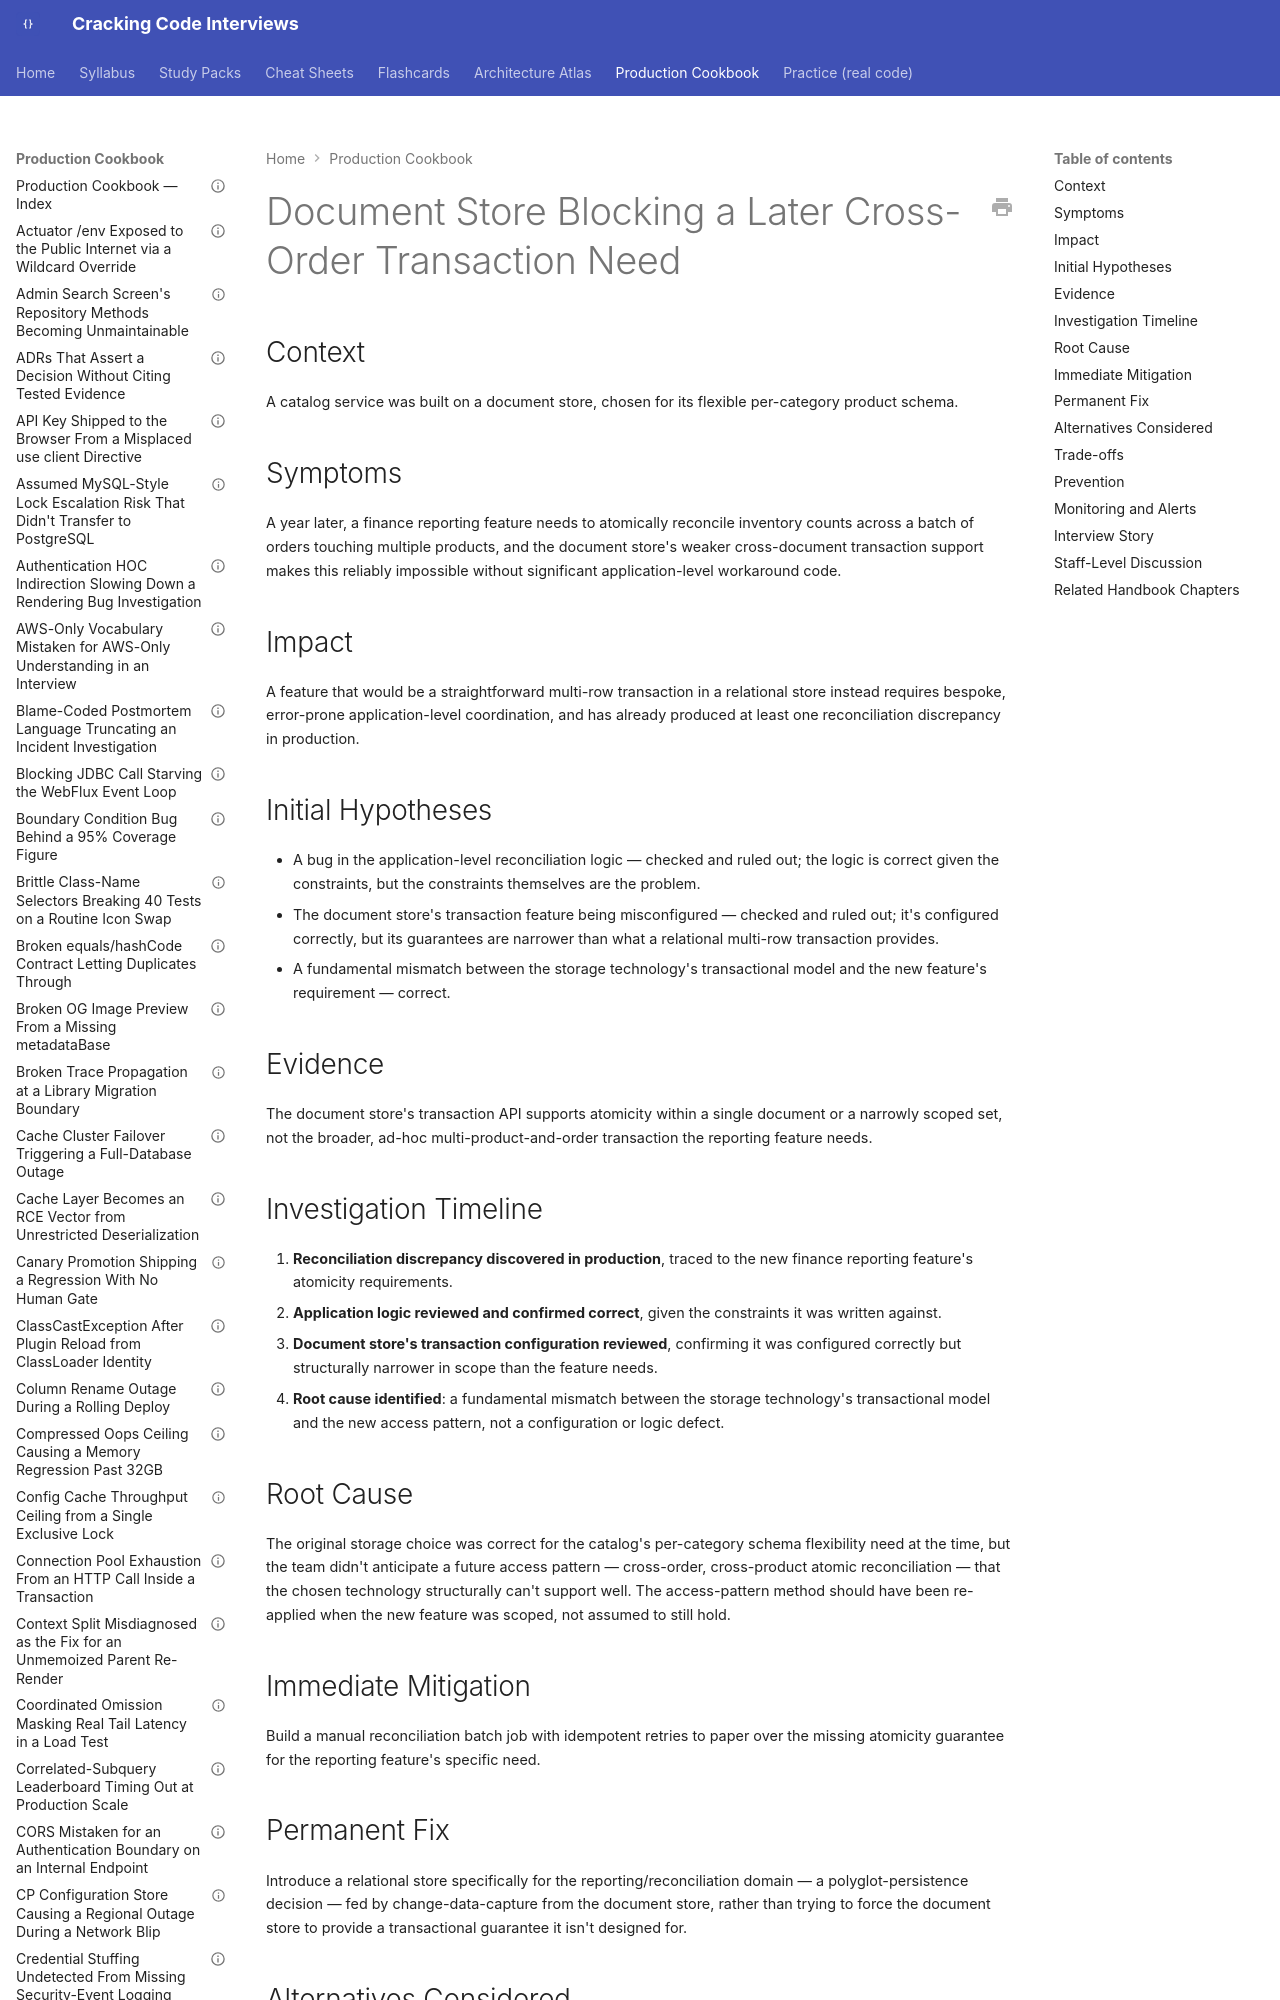

repository: JuanMelendres/cracking-code-interviews · page: production-cookbook/document-store-blocking-a-later-cross-order-transaction-need/index.html · generator: mkdocs

---
title: "Document Store Blocking a Later Cross-Order Transaction Need"
document_type: production-cookbook-entry
domain: system-design
status: draft
last_updated: 2026-08-05
related_handbook:
  - ../syllabus/11-system-design/storage-selection-tradeoffs.md
source: syllabus/11-system-design/storage-selection-tradeoffs.md#production-scenarios
---

# Document Store Blocking a Later Cross-Order Transaction Need

## Context

A catalog service was built on a document store, chosen for its flexible per-category product schema.

## Symptoms

A year later, a finance reporting feature needs to atomically reconcile inventory counts across a batch of orders touching multiple products, and the document store's weaker cross-document transaction support makes this reliably impossible without significant application-level workaround code.
